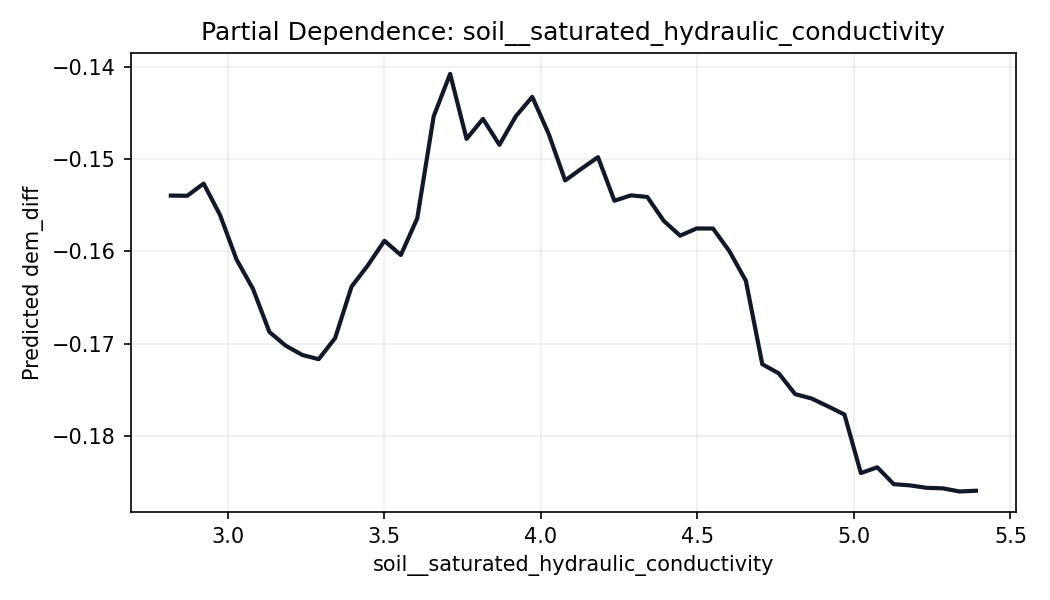

Source data for this figure (header and first rows):
soil__saturated_hydraulic_conductivity, prediction
2.818, -0.154
2.871, -0.154
2.923, -0.1527
2.976, -0.1561
3.028, -0.1609
3.081, -0.1641
3.133, -0.1687
3.186, -0.1702
3.238, -0.1712
3.291, -0.1717
3.343, -0.1694
3.396, -0.1638
3.448, -0.1615
3.501, -0.1589
3.553, -0.1604
3.606, -0.1564
3.658, -0.1454
3.71, -0.1408
3.763, -0.1478
3.815, -0.1457
3.868, -0.1485
3.92, -0.1454
3.973, -0.1433
4.025, -0.1473
4.078, -0.1523
4.13, -0.151
4.183, -0.1498
4.235, -0.1545
4.288, -0.1539
4.34, -0.1541
4.393, -0.1567
4.445, -0.1583
4.498, -0.1575
4.55, -0.1575
4.603, -0.16
4.655, -0.1632
4.707, -0.1722
4.76, -0.1732
4.812, -0.1755
4.865, -0.176
4.917, -0.1768
4.97, -0.1777
5.022, -0.184
5.075, -0.1834
5.127, -0.1852
5.18, -0.1854
5.232, -0.1856
5.285, -0.1857
5.337, -0.186
5.39, -0.186
